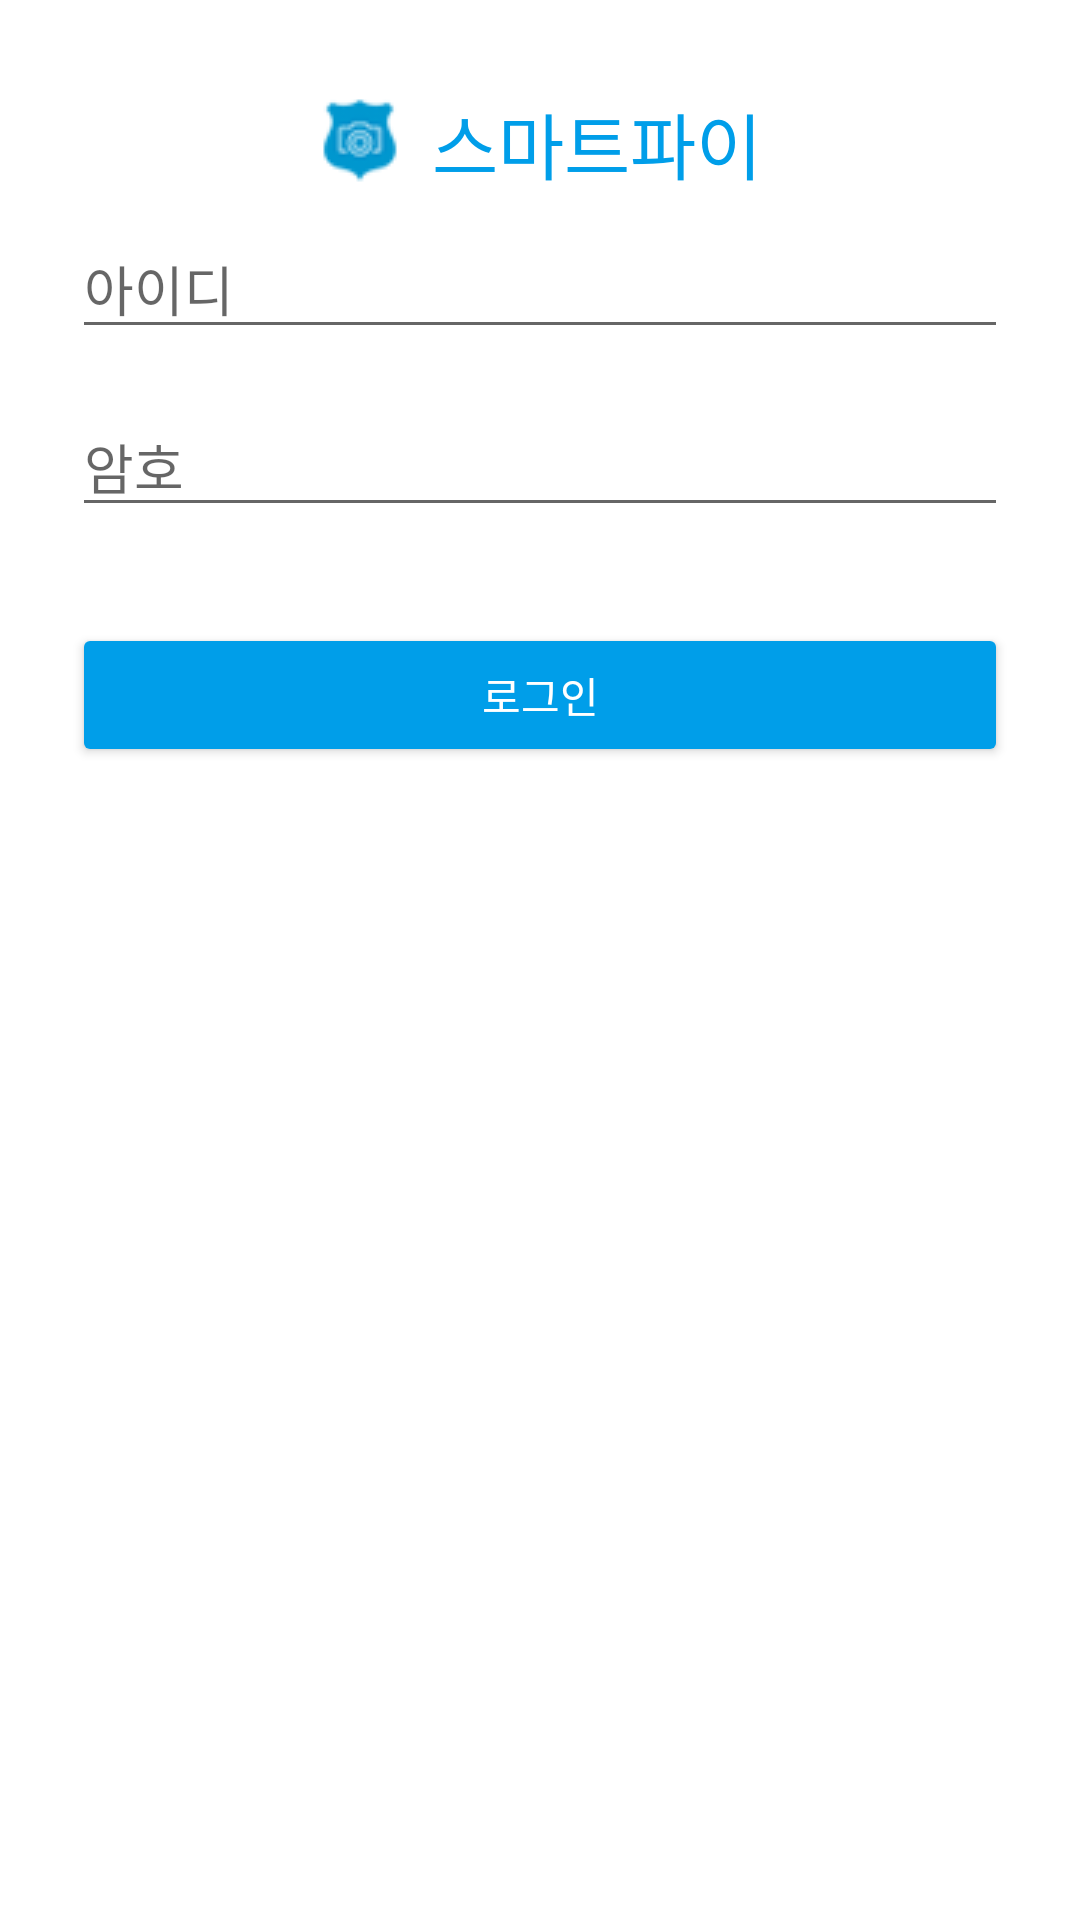

Produce the Android XML layout that renders to this screen, including the resource entries it uses.
<!-- AndroidManifest.xml: application theme Theme.RYC -->
<!-- res/layout/activity_login.xml -->
<?xml version="1.0" encoding="utf-8"?>
<ScrollView xmlns:android="http://schemas.android.com/apk/res/android"
    android:layout_width="fill_parent"
    android:layout_height="fill_parent"
    android:fitsSystemWindows="true">

    <LinearLayout
        android:orientation="vertical"
        android:layout_width="match_parent"
        android:layout_height="wrap_content"
        android:paddingTop="30dp"
        android:paddingLeft="24dp"
        android:paddingRight="24dp">


        <LinearLayout
            android:layout_width="wrap_content"
            android:layout_height="wrap_content"
            android:orientation="horizontal"
            android:layout_gravity="center">
            <ImageView
                android:layout_width="wrap_content"
                android:layout_height="wrap_content"
                android:layout_gravity="center"
                android:src="@drawable/smartfi_title" />

            <TextView
                android:layout_width="wrap_content"
                android:layout_height="wrap_content"
                android:text="스마트파이"
                android:textColor="@color/bccolor"
                android:textSize="24sp"
                android:layout_marginLeft="10dp"/>
        </LinearLayout>
        <LinearLayout
            android:layout_width="match_parent"
            android:layout_height="wrap_content"
            android:layout_marginTop="8dp"
            android:layout_marginBottom="8dp">
            <EditText android:id="@+id/input_email"
                android:layout_width="match_parent"
                android:layout_height="wrap_content"
                android:inputType="textEmailAddress"
                android:hint="아이디" />
        </LinearLayout>

        
        <LinearLayout
            android:layout_width="match_parent"
            android:layout_height="wrap_content"
            android:layout_marginTop="8dp"
            android:layout_marginBottom="8dp">
            <EditText android:id="@+id/input_password"
                android:layout_width="match_parent"
                android:layout_height="wrap_content"
                android:inputType="textPassword"
                android:hint="암호"/>
        </LinearLayout>

        <android.support.v7.widget.AppCompatButton
            android:id="@+id/btn_login"
            android:layout_width="fill_parent"
            android:layout_height="wrap_content"
            android:layout_marginTop="24dp"
            android:layout_marginBottom="24dp"
            android:padding="12dp"
            android:theme="@style/BootstrapBlueButton"
            android:text="로그인"/>

        
        
        
        
        
        
        

    </LinearLayout>

</ScrollView>
<!-- resources referenced by this layout -->
<resources>
  <color name="bccolor">#009ee9</color>
  <!-- drawable smartfi_title: png bitmap (drawable, 4154 bytes) -->
  <style name="BootstrapBlueButton" parent="Theme.AppCompat.Light">
      <item name="android:textColor">@color/white</item>
      <item name="colorControlHighlight">@color/white</item>
      <item name="colorButtonNormal">@color/bccolor</item>
    </style>
  <style name="Theme.RYC" parent="Theme.AppCompat.Light.NoActionBar">
      <item name="android:actionBarStyle">@style/Theme.ActionBar.RYC</item>
      <item name="android:windowBackground">@drawable/window_background</item>
    </style>
  <color name="white">#FFFFFF</color>
  <style name="Theme.ActionBar.RYC" parent="Theme.AppCompat.Light.NoActionBar">
      <item name="android:background">@color/actionBarBackground</item>
    </style>
  <color name="actionBarBackground">#ffbbbbbb</color>
</resources>
